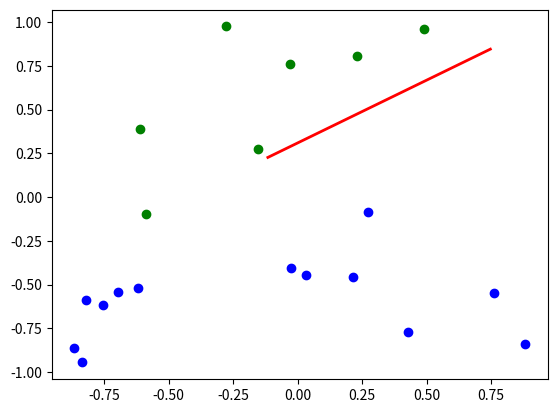

This figure's Python source:
#!/usr/bin/env python
import numpy as np
import matplotlib
import matplotlib.pyplot as plt

a=[np.random.uniform(-1,1),np.random.uniform(-1,1)]
b=[np.random.uniform(-1,1),np.random.uniform(-1,1)]
plt.plot(a,b, 'r-', lw=2)
# le problème venait de la mauvaise compréhension du fonctionnement de plot : ici a contient les x et b les y, et non pas a[0] = x et a[1] = y
ax = a[0]
bx = a[1]
ay = b[0]
by = b[1]

d = np.random.uniform(-1,1,40).reshape((20,2))

for i in range(0,20):
    y = d[:,1][i]
    x = d[:,0][i]
    xp = ((x - ax)*(by - ay)) - ((y - ay)*(bx - ax))
    if xp > 0:
        plt.scatter(x,y, c="blue")
    else:
        plt.scatter(x,y, c="green")
plt.show()
